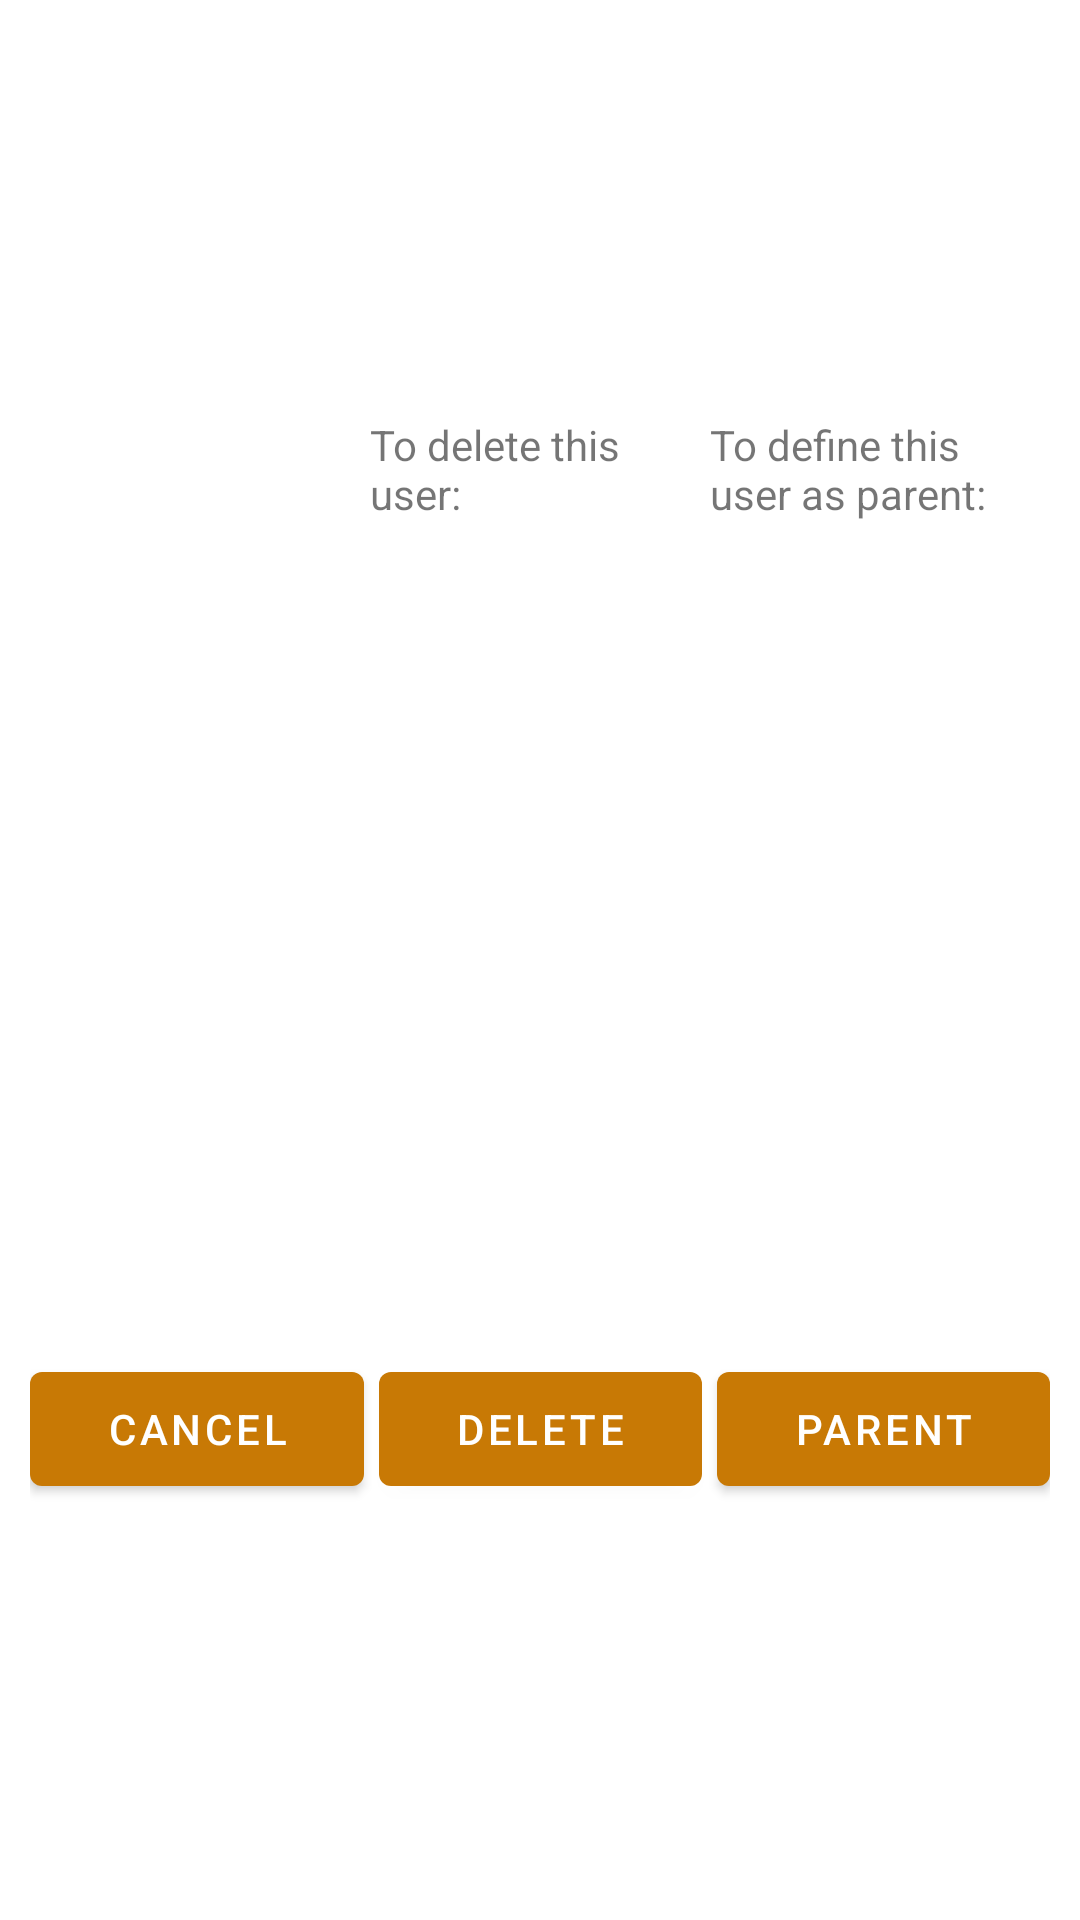

Write the Android layout XML for this screen, with the resource values it uses.
<!-- AndroidManifest.xml: application theme Theme.CalcKids -->
<!-- res/layout/set_child.xml -->
<?xml version="1.0" encoding="utf-8"?>
<LinearLayout xmlns:tools="http://schemas.android.com/tools"
    xmlns:android="http://schemas.android.com/apk/res/android"
    android:layout_width="match_parent"
    android:layout_height="120dp"
    android:orientation="vertical"
    android:layout_gravity="center"
    android:weightSum="2">

    <LinearLayout
        android:layout_width="match_parent"
        android:layout_height="wrap_content"
        android:gravity="center"
        android:padding="10dp"
        android:orientation="horizontal"
        android:layout_weight="1">

        <TextView
            android:layout_width="match_parent"
            android:layout_height="wrap_content"
            android:layout_weight="1"
            android:text="" />

        <TextView
            android:layout_width="match_parent"
            android:layout_height="wrap_content"
            android:layout_weight="1"
            android:text="@string/to_delete" />

        <TextView
            android:layout_width="match_parent"
            android:layout_height="wrap_content"
            android:layout_weight="1"
            android:text="@string/to_define_parent" />

    </LinearLayout>

    <LinearLayout
        android:layout_width="match_parent"
        android:layout_height="wrap_content"
        android:gravity="center"
        android:padding="10dp"

        android:orientation="horizontal"
        android:layout_weight="1">

        <Button
            android:id="@+id/cancel"
            android:layout_width="wrap_content"
            android:layout_height="50dp"
            android:layout_weight="1"
            android:text="cancel" />

        <Button
            android:id="@+id/delete"
            android:layout_width="wrap_content"
            android:layout_height="50dp"
            android:layout_marginRight="5dp"
            android:layout_marginLeft="5dp"
            android:layout_weight="1"
            android:text="Delete" />

        <Button
            android:id="@+id/setParent"
            android:layout_width="wrap_content"
            android:layout_height="50dp"
            android:layout_weight="1"
            android:text="Parent" />
    </LinearLayout>

</LinearLayout>
<!-- resources referenced by this layout -->
<resources>
  <string name="to_define_parent">To define this user as parent:</string>
  <string name="to_delete">To delete this user:</string>
  <style name="Theme.CalcKids" parent="Theme.MaterialComponents.DayNight.DarkActionBar">
          
          <item name="colorPrimary">@color/orange</item>
          <item name="colorPrimaryVariant">@color/orange</item>
          <item name="colorOnPrimary">@color/white</item>
          
          <item name="colorSecondary">@color/teal_200</item>
          <item name="colorSecondaryVariant">@color/teal_700</item>
          <item name="colorOnSecondary">@color/black</item>
          
          <item name="android:statusBarColor" tools:targetApi="l">?attr/colorPrimaryVariant</item>
          
      </style>
  <color name="orange">#C87905</color>
  <color name="white">#FFFFFFFF</color>
  <color name="teal_200">#FF03DAC5</color>
  <color name="teal_700">#FF018786</color>
  <color name="black">#FF000000</color>
</resources>
